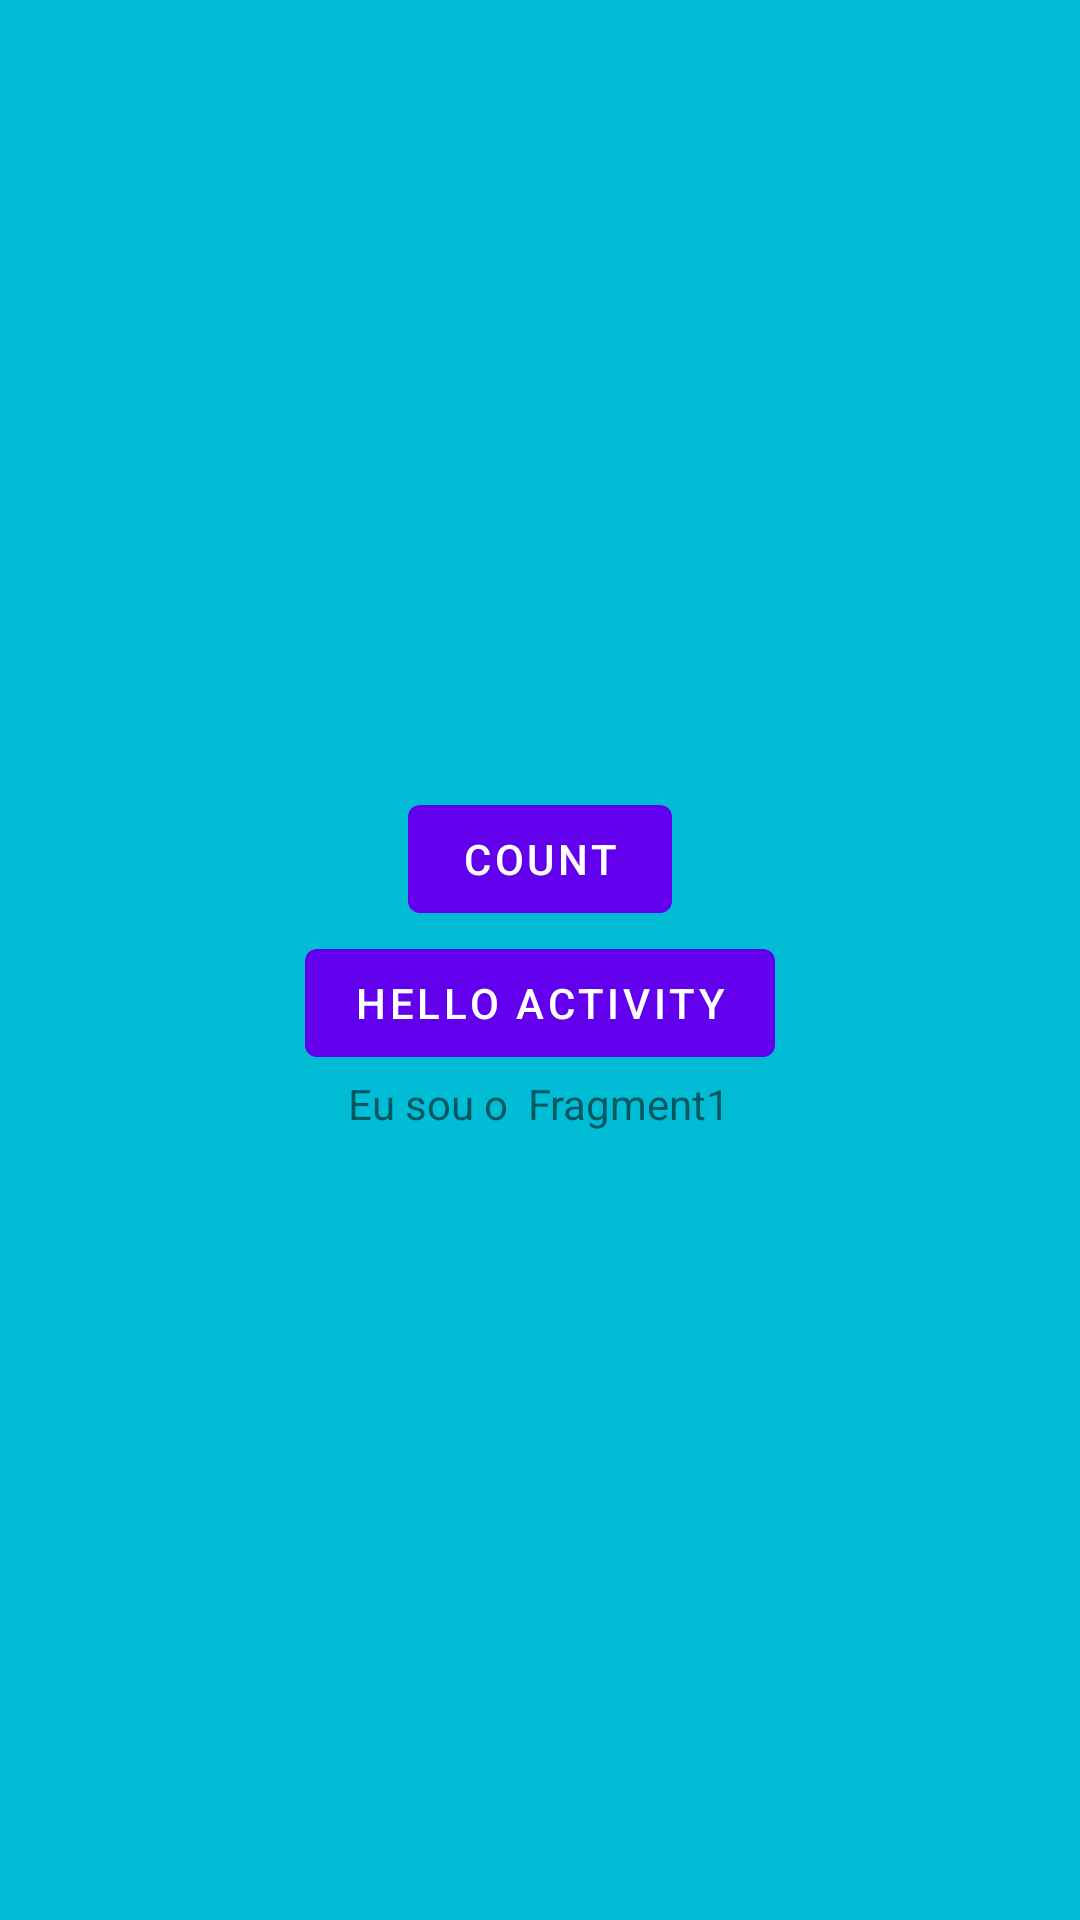

The Android layout XML behind this screen, and the referenced resources:
<!-- AndroidManifest.xml: application theme Theme.Fragments2022 -->
<!-- res/layout/fragment_fragmento1.xml -->
<?xml version="1.0" encoding="utf-8"?>
<LinearLayout xmlns:android="http://schemas.android.com/apk/res/android"
    xmlns:tools="http://schemas.android.com/tools"
    android:layout_width="match_parent"
    android:layout_height="match_parent"
    android:orientation="vertical"

    tools:context=".Fragmento1"
    android:background="#00BCD4"
    android:gravity="center">

    <Button
        android:id="@+id/countXML"
        android:layout_width="wrap_content"
        android:layout_height="wrap_content"
        android:text="COUNT" />

    <Button
        android:id="@+id/activityXML"
        android:layout_width="wrap_content"
        android:layout_height="wrap_content"
        android:text="Hello Activity" />

    <TextView
        android:id="@+id/textView"
        android:layout_width="wrap_content"
        android:layout_height="wrap_content"
        android:text="Eu sou o  Fragment1" />

</LinearLayout>
<!-- resources referenced by this layout -->
<resources>
  <style name="Theme.Fragments2022" parent="Theme.MaterialComponents.DayNight.DarkActionBar">
          
          <item name="colorPrimary">@color/purple_500</item>
          <item name="colorPrimaryVariant">@color/purple_700</item>
          <item name="colorOnPrimary">@color/white</item>
          
          <item name="colorSecondary">@color/teal_200</item>
          <item name="colorSecondaryVariant">@color/teal_700</item>
          <item name="colorOnSecondary">@color/black</item>
          
          <item name="android:statusBarColor" tools:targetApi="l">?attr/colorPrimaryVariant</item>
          
      </style>
  <!-- not gathered from this repository: default colours our renderer supplied (Android Studio template values) -->
  <color name="purple_500">#FF6200EE</color>
  <color name="purple_700">#FF3700B3</color>
  <color name="teal_200">#FF03DAC5</color>
  <color name="teal_700">#FF018786</color>
  <color name="black">#FF000000</color>
  <color name="white">#FFFFFFFF</color>
</resources>
